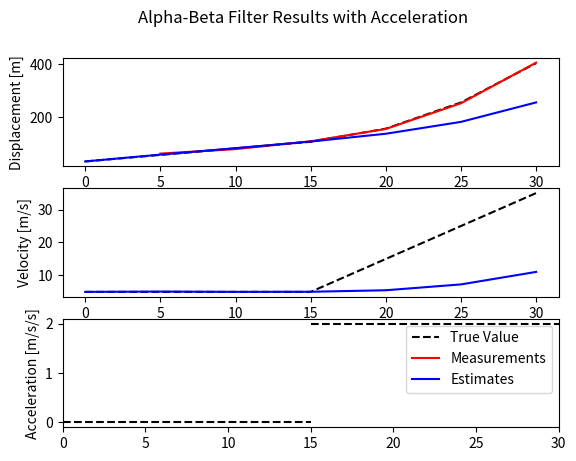

Here is the Python script that generated this plot:
# OCE4531 Lecture Notes Material - Alpha-Beta Filter Example with Acceleration
# Version: 1.0.0
# [redacted]
# Created: 06/29/2022, Last Edit: 06/29/2022

# Imports
import matplotlib.pyplot as plt
from cmath import nan

# Global definitions (assumptions)
alpha_gain  = 0.2 # Position gain
beta_gain   = 0.1 # Velocity gain
delta_t     = 5   # seconds


# ========================
# === FILTER FUNCTIONS ===
# ========================


# State Update Equations

def _estimate_position(z, x_prev):
    """
    Updates the position based on the state update equation for position

    Parameters
    ----------
        z: the current position measurement
        x_prev: the prediction of the current position from the previous state

    Returns
    -------
        the estimate of the current position according to the state update equation
    """
    return x_prev + alpha_gain * (z - x_prev)


def _estimate_velocity(z, x_prev, xdot_prev):
    """
    Updates the velocity based on the state update equation for velocity

    Parameters
    ----------
        z: the current position measurement
        x_prev: the prediction of the current position from the previous iteration
        xdot_prev: the prediction of the current velocity from the previous iteration

    Returns
    -------
        the estimate of the current velocity according to the state update equation
    """
    return xdot_prev + beta_gain * ((z - x_prev) / delta_t)


def estimate_current_state(z, x_prev, xdot_prev):
    """
    Wrapper that provides a simultaneous call and return for estimating the current state

    Parameters
    ----------
        z: the current position measurement
        x_prev: the prediction of the current position from the previous iteration
        xdot_prev: the prediction of the current velocity from the previous iteration

    Returns
    -------
        a tuple containing the estimated position (0) and the estimated velocity (1)
    """
    return (_estimate_position(z, x_prev), _estimate_velocity(z, x_prev, xdot_prev))


# State Extrapolation Equations

def _predict_position(x, xdot):
    """
    Predicts the position at the next iteration based on the state extrapolation equation

    Parameters
    ----------
        x: the estimate of the current position
        xdot: the estimate of the current velocity

    Returns
    -------
        the predicted position at the next iteration based on the state extrapolation equation
    """
    return x + xdot * delta_t


def _predict_velocity(xdot):
    """
    Predicts the velocity at the next iteration based on the state extrapolation equation

    Parameters
    ----------
        xdot: the estimate of the current velocity

    Returns
    -------
        the current velocity estimate (assumes no change in velocity)
    """
    return xdot


def predict_next_state(x, xdot):
    """
    Wrapper that provides a simultaneous call and return for predicting the next state

    Parameters
    ----------
        x: the estimate of the current position
        xdot: the estimate of the current velocity

    Returns
    -------
        a tuple containing the predicted position (0) and the predicted velocity (1)
    """
    return (_predict_position(x, xdot), _predict_velocity(xdot))


# ========================
# === MAIN APPLICATION ===
# ========================


# Measure 10 different samples
samples = [60, 77, 107, 154, 252, 407] # z_1 -> z_6
times = [0, 5, 10, 15, 20, 25, 30]
# print(times) # DEBUG

# State estimates
x_estimates      = [30] * (len(samples)+1) # Initial guess of 30 m for x_0
xdot_estimates   = [5]   * (len(samples)+1) # Initial guess of 5 m/s for xdot_0
x_predictions    = [nan] * len(samples)     # Empty list of predictions for x
xdot_predictions = [nan] * len(samples)     # Empty list of predictions for xdot

# Calculate the true values based on known model
#   A vessel is transiting at a constant velocity of 5 m/s for 15 seconds,
#   then accelerates at a constant 2 m/s/s for 15 seconds

# Displacement
x_true = []
for t in range(0,15, delta_t): # No acceleration phase
    x_true.append(30+5*t)

for t in range(0,15+delta_t, delta_t): # Acceleration phase
        x_true.append(105 + 5*t + t*t)
# print(x_true) # DEBUG

# Velocity
xdot_true = [5]*3
for t in range(0,15+delta_t, delta_t):
    xdot_true.append(5 + 2*t)
# print(xdot_true) # DEBUG

# Run the measurements through the filter
i = 0 # Index tracker
for z in samples:
    # Predict the next state
    next_state = predict_next_state(x_estimates[i], xdot_estimates[i])
    x_predictions[i] = next_state[0]
    xdot_predictions[i] = next_state[1]

    # Estimate the current state
    current_state = estimate_current_state(z, x_predictions[i], xdot_predictions[i])
    x_estimates[i+1] = current_state[0]
    xdot_estimates[i+1] = current_state[1]

    # Increment current state index
    i += 1

# Plot the data
fig, axs = plt.subplots(nrows=3, ncols=1)
fig.suptitle("Alpha-Beta Filter Results with Acceleration")

# Displacement plot
samples.insert(0, nan) # Shift the sample data over to start at appropriate index (n=1)
axs[0].set_ylabel("Displacement [m]")
l0, = axs[0].plot(times, x_true, c='k', linestyle='dashed')
l1, = axs[0].plot(times, samples, c='r')
l2, = axs[0].plot(times, x_estimates, c='b')

# Velocity plot
axs[1].set_ylabel("Velocity [m/s]")
axs[1].plot(times, xdot_true, c='k', linestyle='dashed')
axs[1].plot(times, xdot_estimates, color='b')

# Acceleration plot
axs[2].set_ylabel("Acceleration [m/s/s]")
axs[2].axhline(y=0, xmin=0, xmax=0.5, c='k', linestyle='dashed')
axs[2].axhline(y=2, xmin=0.5, xmax=1, c='k', linestyle='dashed')
axs[2].set_ylim([-0.1,2.1])
axs[2].set_xlim([0,30])

plt.legend([l0, l1, l2], ["True Value", "Measurements", "Estimates"])
plt.show()

# # DEBUG Statements
# print(samples)
# print(x_estimates)
# print(xdot_estimates)
# print(x_predictions)
# print(xdot_predictions)